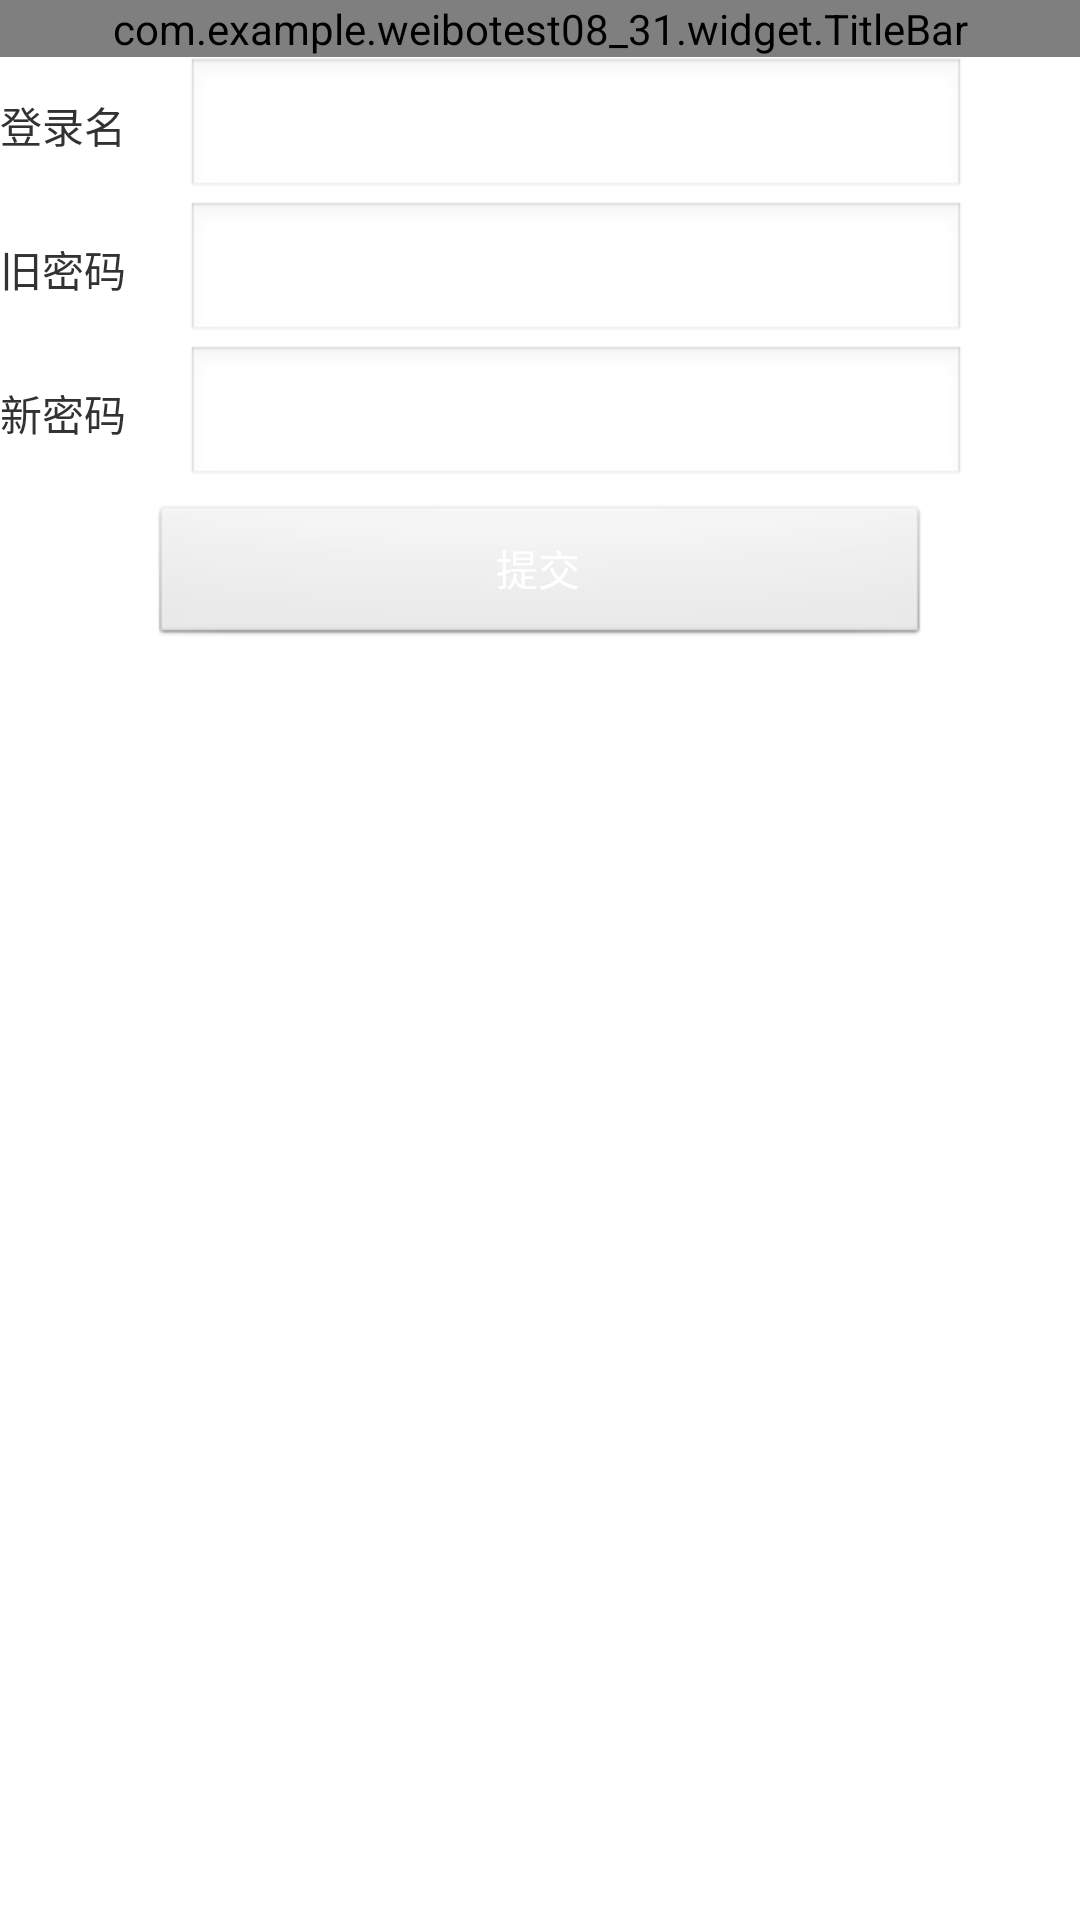

Reconstruct the res/layout file that produces this screen, plus the resources it refers to.
<!-- AndroidManifest.xml: application theme AppTheme -->
<!-- res/layout/acty_editpwd.xml -->
<?xml version="1.0" encoding="utf-8"?>

<LinearLayout xmlns:android="http://schemas.android.com/apk/res/android"
    android:layout_width="match_parent"
    android:layout_height="match_parent"
    android:orientation="vertical" >

    <com.example.weibotest08_31.widget.TitleBar
        android:id="@+id/ae_tb_title"
        android:layout_width="fill_parent"
        android:layout_height="wrap_content" />

    <LinearLayout
        android:layout_width="fill_parent"
        android:layout_height="wrap_content"
        android:orientation="horizontal" >

        <TextView
            android:layout_width="wrap_content"
            android:layout_height="wrap_content"
            android:text="登录名" />

        <EditText
            android:layout_marginLeft="20dp"
            android:id="@+id/ae_et_loginname"
            android:layout_width="260dp"
            android:layout_height="wrap_content" />
    </LinearLayout>

    <LinearLayout
        android:layout_width="fill_parent"
        android:layout_height="wrap_content"
        android:orientation="horizontal" >

        <TextView
            android:layout_width="wrap_content"
            android:layout_height="wrap_content"
            android:text="旧密码" />

        <EditText
            android:layout_marginLeft="20dp"
            android:id="@+id/ae_et_oldpwd"
            android:layout_width="260dp"
            android:layout_height="wrap_content" />
    </LinearLayout>
    <LinearLayout
        android:layout_width="fill_parent"
        android:layout_height="wrap_content"
        android:orientation="horizontal" >

        <TextView
            android:layout_width="wrap_content"
            android:layout_height="wrap_content"
            android:text="新密码" />

        <EditText
            android:layout_marginLeft="20dp"
            android:id="@+id/ae_et_newpwd"
            android:layout_width="260dp"
            android:layout_height="wrap_content" />
    </LinearLayout>

    <Button
        android:id="@+id/ae_bt_update"
        android:layout_width="260dp"
        android:layout_height="wrap_content"
        android:layout_gravity="center_horizontal"
        android:layout_marginTop="5dp"
        android:text="提交"
        android:textColor="#ffffff" />
		
        <TextView
            android:id="@+id/ae_et_pwd"
            android:layout_width="wrap_content"
        android:layout_gravity="center_horizontal"
            android:layout_height="wrap_content" />

</LinearLayout>
<!-- resources referenced by this layout -->
<resources>
  <style name="AppTheme" parent="AppBaseTheme">
          
          <item name="android:windowNoTitle">true</item>
      </style>
  <style name="AppBaseTheme" parent="android:Theme.Light">
          
      </style>
</resources>
